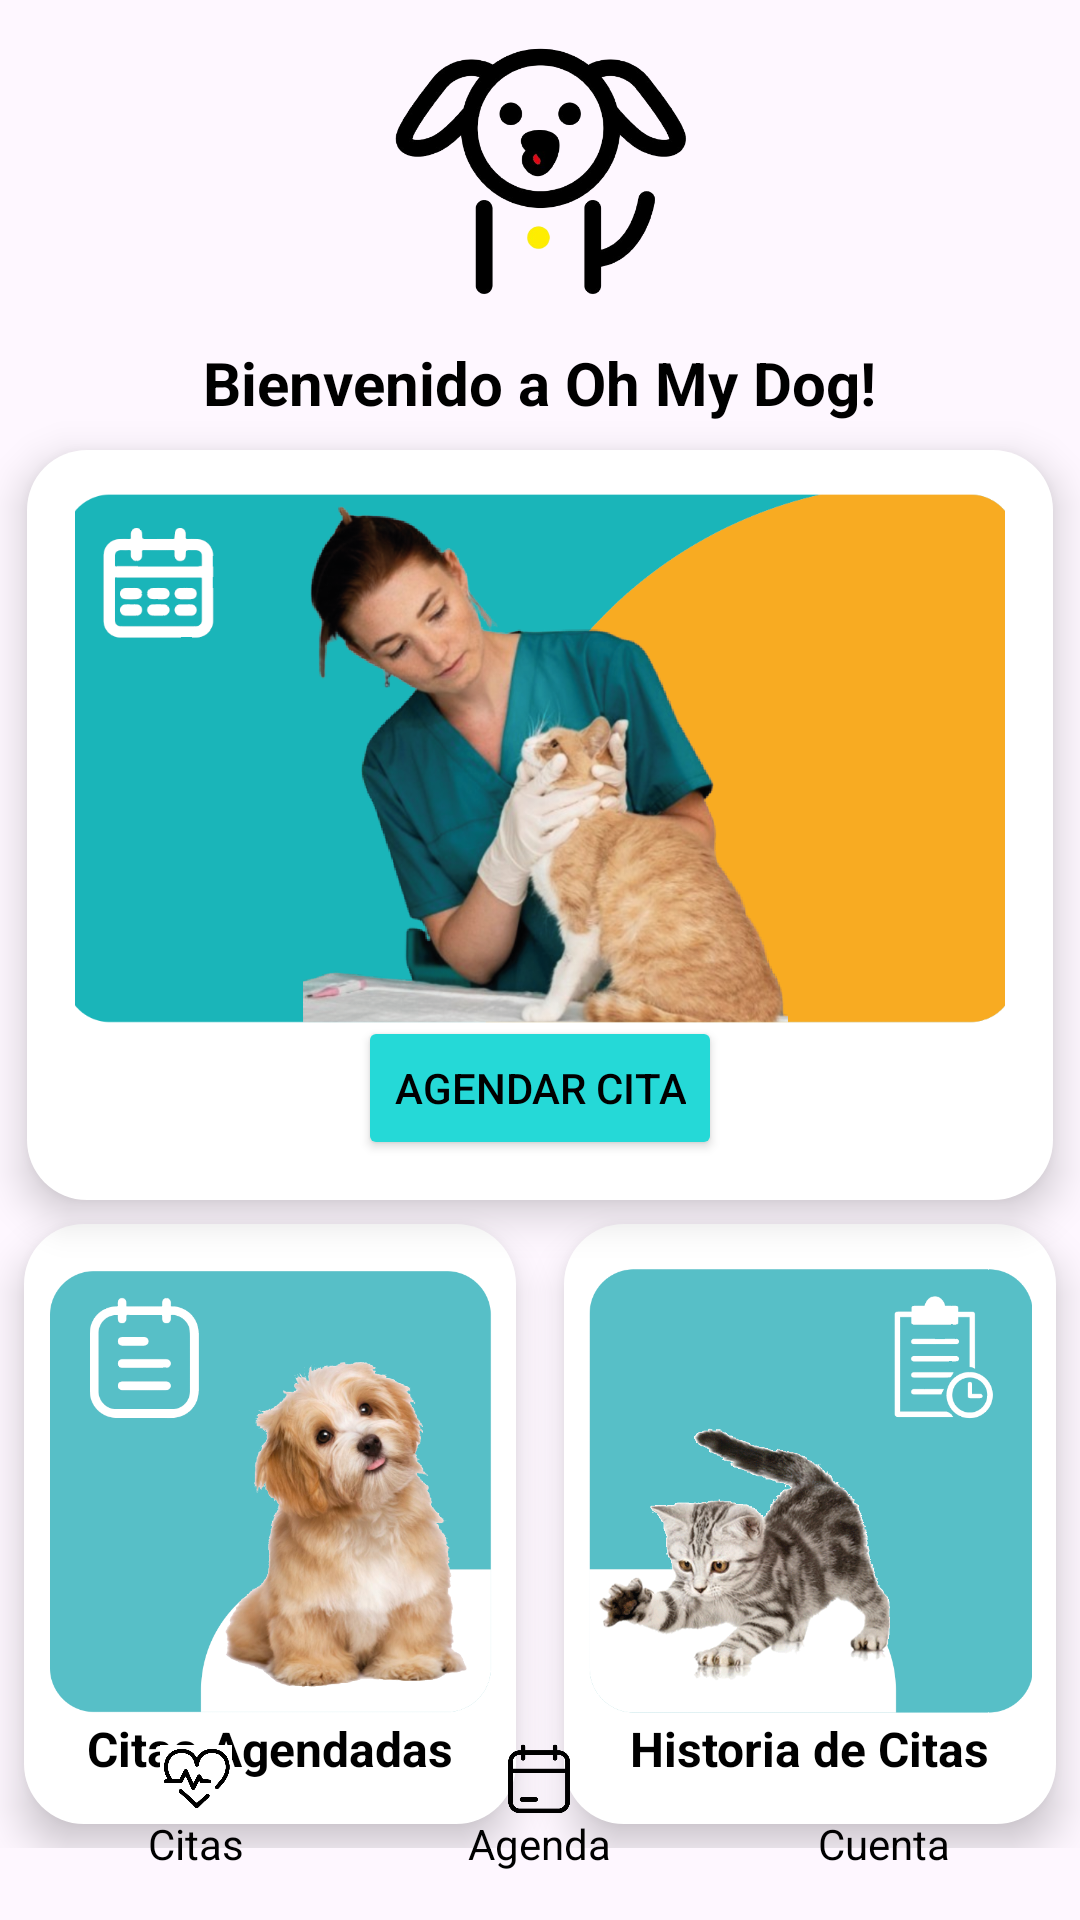

This screen was rendered from an Android layout file. Write that file and the resources it references.
<!-- AndroidManifest.xml: application theme Theme.App_Veterinaria -->
<!-- res/layout/activity_main.xml -->
<?xml version="1.0" encoding="utf-8"?>
<RelativeLayout xmlns:android="http://schemas.android.com/apk/res/android"
    android:layout_width="match_parent"
    android:layout_height="match_parent"
    xmlns:app="http://schemas.android.com/apk/res-auto">

    
    <LinearLayout
        android:layout_width="match_parent"
        android:layout_height="wrap_content"
        android:orientation="vertical"
        android:gravity="center"
        android:layout_marginTop="6dp">

        
        <ImageView
            android:id="@+id/logo_empresa"
            android:layout_width="100dp"
            android:layout_height="100dp"
            android:src="@drawable/logo_ohmydog2"
            android:layout_gravity="center"/>

        
        <TextView
            android:id="@+id/texto_bienvenida"
            android:layout_width="wrap_content"
            android:layout_height="wrap_content"
            android:text="Bienvenido a Oh My Dog!"
            android:textSize="20sp"
            android:textStyle="bold"
            android:layout_marginTop="8dp"
            android:textColor="@android:color/black"
            android:gravity="center"/>
    </LinearLayout>

    
    <LinearLayout
        android:layout_width="408dp"
        android:layout_height="250dp"
        android:background="@drawable/rounded_cuadro"
        android:layout_marginTop="150dp"
        android:layout_marginStart="9dp"
        android:layout_marginEnd="9dp"
        android:orientation="vertical"
        android:gravity="center"
        android:elevation="8dp">

        
        <ImageView
            android:id="@+id/image_agenda_cita"
            android:layout_width="320dp"
            android:layout_height="220dp"
            android:src="@drawable/image_agendar_nuevo"
            android:layout_marginTop="-20dp"/>

        
        <Button
            android:id="@+id/btn_agendar_cita"
            android:layout_width="wrap_content"
            android:layout_height="wrap_content"
            android:text="Agendar Cita"
            android:layout_marginTop="-25dp"
            android:layout_gravity="center_horizontal"
            android:backgroundTint="@color/teal_700"
            android:textColor="@android:color/black"/>


    </LinearLayout>

    
    <LinearLayout
        android:layout_width="match_parent"
        android:layout_height="wrap_content"
        android:layout_marginTop="400dp"
        android:orientation="horizontal"
        android:gravity="center">

        
        <LinearLayout
            android:layout_width="0dp"
            android:layout_height="200dp"
            android:layout_weight="1"
            android:layout_margin="8dp"
            android:background="@drawable/rounded_cuadro"
            android:elevation="8dp"
            android:gravity="center"
            android:orientation="vertical"
            android:padding="8dp">

            
            <ImageView
                android:id="@+id/image_agendadas"
                android:layout_width="180dp"
                android:layout_height="150dp"
                android:src="@drawable/image_agendadas" />

            <TextView
                android:layout_width="wrap_content"
                android:layout_height="wrap_content"
                android:text="Citas Agendadas"
                android:textStyle="bold"
                android:textColor="@android:color/black"
                android:textSize="16sp"/>
        </LinearLayout>

        
        <LinearLayout
            android:layout_width="0dp"
            android:layout_height="200dp"
            android:layout_weight="1"
            android:layout_margin="8dp"
            android:background="@drawable/rounded_cuadro"
            android:elevation="8dp"
            android:gravity="center"
            android:orientation="vertical"
            android:padding="8dp">

            <ImageView
                android:id="@+id/image_historial"
                android:layout_width="180dp"
                android:layout_height="150dp"
                android:src="@drawable/image_histotial" />

            <TextView
                android:layout_width="wrap_content"
                android:layout_height="wrap_content"
                android:text="Historia de Citas"
                android:textStyle="bold"
                android:textColor="@android:color/black"
                android:textSize="16sp"/>
        </LinearLayout>

    </LinearLayout>

    <FrameLayout
        android:id="@+id/fragment_container"
        android:layout_width="match_parent"
        android:layout_height="wrap_content"
        android:layout_above="@id/btn_citas"/>


    
    <LinearLayout
        android:layout_width="match_parent"
        android:layout_height="wrap_content"
        android:orientation="horizontal"
        android:gravity="center"
        android:layout_alignParentBottom="true"
        android:layout_margin="8dp">

        
        <LinearLayout
            android:id="@+id/btn_citas"
            android:layout_width="0dp"
            android:layout_height="wrap_content"
            android:layout_weight="1"
            android:orientation="vertical"
            android:gravity="center"
            android:padding="8dp">

            <ImageView
                android:layout_width="24dp"
                android:layout_height="24dp"
                android:src="@drawable/icon_citas"
                android:contentDescription="Citas" />

            <TextView
                android:layout_width="wrap_content"
                android:layout_height="wrap_content"
                android:text="Citas"
                android:textSize="14sp"
                android:textColor="@android:color/black" />
        </LinearLayout>

        
        <LinearLayout
            android:id="@+id/btn_agenda"
            android:layout_width="0dp"
            android:layout_height="wrap_content"
            android:layout_weight="1"
            android:orientation="vertical"
            android:gravity="center"
            android:padding="8dp">

            <ImageView
                android:layout_width="24dp"
                android:layout_height="24dp"
                android:src="@drawable/icon_agenda"
                android:contentDescription="Agenda" />

            <TextView
                android:layout_width="wrap_content"
                android:layout_height="wrap_content"
                android:text="Agenda"
                android:textSize="14sp"
                android:textColor="@android:color/black" />
        </LinearLayout>

        
        <LinearLayout
            android:id="@+id/btn_cuenta"
            android:layout_width="0dp"
            android:layout_height="wrap_content"
            android:layout_weight="1"
            android:orientation="vertical"
            android:gravity="center"
            android:padding="8dp">

            <ImageView
                android:layout_width="24dp"
                android:layout_height="24dp"
                android:src="@drawable/icon_cuenta"
                android:contentDescription="Cuenta" />

            <TextView
                android:layout_width="wrap_content"
                android:layout_height="wrap_content"
                android:text="Cuenta"
                android:textSize="14sp"
                android:textColor="@android:color/black" />
        </LinearLayout>

    </LinearLayout>

</RelativeLayout>
<!-- resources referenced by this layout -->
<resources>
  <color name="teal_700">#25D9D7</color>
  <!-- drawable icon_agenda: png bitmap (drawable, 15219 bytes) -->
  <!-- drawable icon_citas: png bitmap (drawable, 14578 bytes) -->
  <!-- drawable image_agendadas: png bitmap (drawable, 400317 bytes) -->
  <!-- drawable image_agendar_nuevo: png bitmap (drawable, 711644 bytes) -->
  <!-- drawable image_histotial: png bitmap (drawable, 280361 bytes) -->
  <!-- drawable logo_ohmydog2: png bitmap (drawable, 70878 bytes) -->
  <!-- drawable rounded_cuadro (drawable) -->
  <?xml version="1.0" encoding="utf-8"?>
  <shape xmlns:android="http://schemas.android.com/apk/res/android">
      <solid android:color="@color/white"/> 
      <corners android:radius="20dp"/> 
      <padding android:left="16dp" android:right="16dp" android:top="10dp" android:bottom="10dp"/>
  </shape>
  <style name="Theme.App_Veterinaria" parent="Base.Theme.App_Veterinaria" />
  <color name="white">#FFFFFFFF</color>
  <style name="Base.Theme.App_Veterinaria" parent="Theme.Material3.DayNight.NoActionBar">
          
          
      </style>
</resources>
